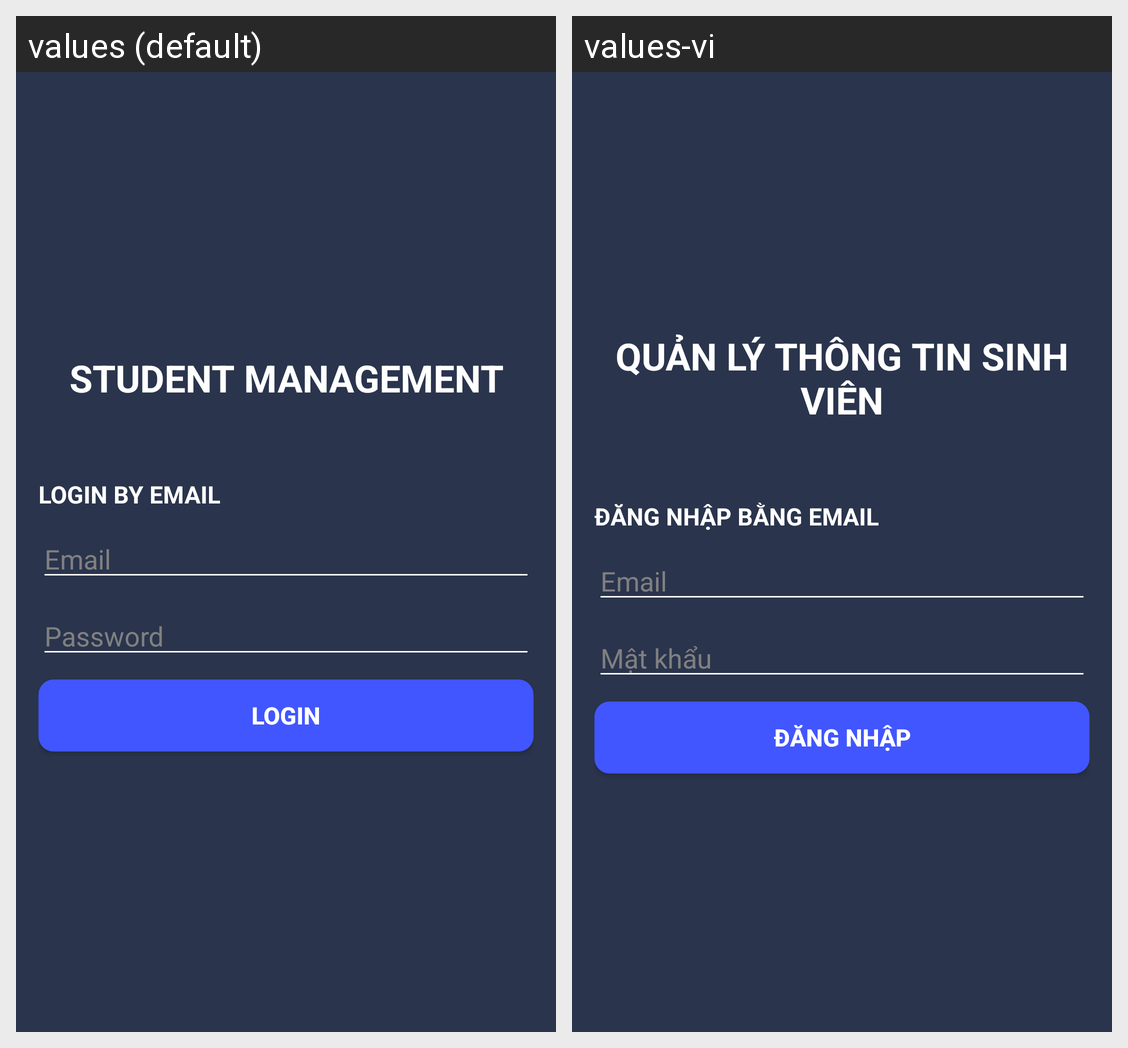

Strings drawn on this Android screen and how each of the app's shown locales translates them:
Android screen res/layout/activity_main.xml rendered under 2 locales, left to right: values (default), values-vi. Device: Nexus 5 (rendered at 1080×1920; each locale shown at half size, 540×960, under a caption strip naming it); theme Theme.Midterm.
Strings drawn on this screen, with the default value and each locale's value (text and hints the layout hard-codes, and strings that could not be matched under every locale, appear in the picture but are not listed):

student_management
  values: Student Management
  values-vi: Quản lý thông tin sinh viên

login_by_email
  values: Login By Email
  values-vi: Đăng nhập bằng email

password
  values: Password
  values-vi: Mật khẩu

login
  values: Login
  values-vi: Đăng nhập
